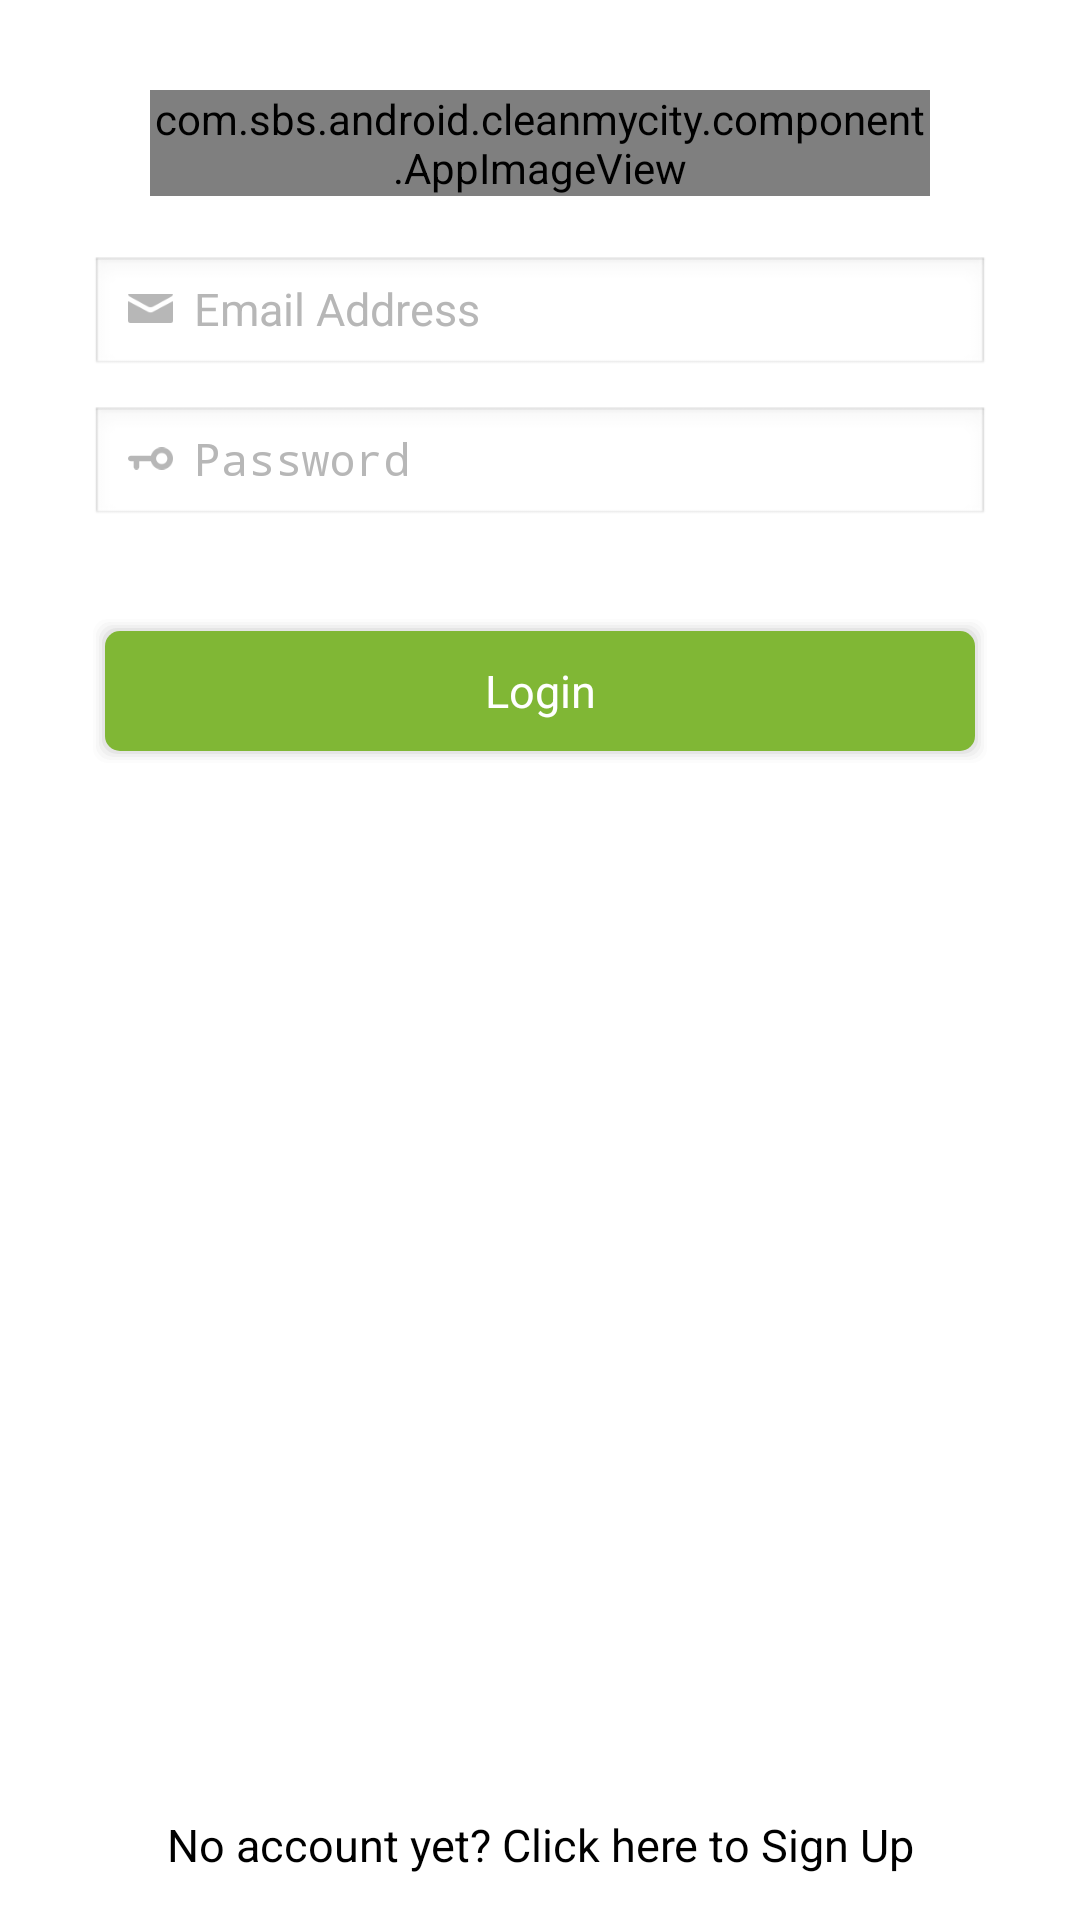

Android layout source for this screen:
<!-- AndroidManifest.xml: application theme AppTheme -->
<!-- res/layout/activity_login.xml -->
<?xml version="1.0" encoding="utf-8"?>
<RelativeLayout xmlns:android="http://schemas.android.com/apk/res/android"
    xmlns:float="http://schemas.android.com/apk/res-auto"
    android:layout_width="match_parent"
    android:layout_height="match_parent"
    android:background="@android:color/white">
    
    <RelativeLayout 
    android:layout_width="match_parent"
    android:layout_height="wrap_content"
    android:layout_centerVertical="true">
    
    <com.sbs.android.cleanmycity.component.AppImageView
	        android:id="@+id/loginLogo"
	        android:layout_width="match_parent"
	        android:layout_height="wrap_content"
	        android:layout_marginTop ="30dp"
	        android:layout_marginRight="50dp"
	        android:layout_marginLeft="50dp"
	        android:adjustViewBounds="true"
	        android:scaleType="fitStart"
	        android:layout_centerHorizontal="true"
	        android:src="@drawable/ic_myclean_logo" />
    
   
        
    <EditText
	        android:id="@+id/emailEditText"
	        android:drawableLeft="@drawable/email"
	        android:drawablePadding="5dp"
	        android:layout_centerHorizontal="true"
	        android:layout_width="match_parent"
	        android:layout_height="40dp"
	        android:layout_below="@+id/loginLogo"
	        android:layout_marginTop="20dp"
	        android:layout_marginRight="30dp"
	        android:layout_marginLeft="30dp"
	        android:singleLine="true"
	  		android:textSize="15sp"
	  		android:textColor="@color/app_green"
	  		android:textColorHint="@color/gray"
	  		
	  		android:inputType="textEmailAddress"
	        android:hint="Email Address" >
	   		</EditText>
	   		
            
        	<EditText
	        android:id="@+id/passwordEditText"
	        android:drawableLeft="@drawable/password"
	        android:drawablePadding="5dp"
	        android:layout_centerHorizontal="true"
	        android:layout_width="match_parent"
	        android:layout_height="40dp"
	        android:layout_below="@+id/emailEditText"
	        android:layout_marginTop="10dp"
	        android:layout_marginRight="30dp"
	        android:layout_marginLeft="30dp"
	        android:singleLine="true"
	  		android:textSize="15sp"
	  		android:textColor="@color/app_green"
	  		android:textColorHint="@color/gray"
	  		
	  		android:password="true"
	        android:hint="Password" >
	   	 	</EditText>
	    
        	<Button
	        android:id="@+id/loginButton"
	        android:layout_width="match_parent"
	        android:layout_height="50dp"
	        android:layout_marginTop="30dp"
	        android:layout_marginRight="30dp"
	        android:layout_marginLeft="30dp"
	        android:layout_below="@+id/passwordEditText"
	        android:layout_centerHorizontal="true"
	        android:background="@drawable/solidbutton"
	        android:text="Login" 
	        android:textSize="15sp"
	        android:textColor="@android:color/white"
	        />
        
        	  
        	    
        	    <TextView
        android:id="@+id/registerButton"
        android:layout_width="match_parent"
       	android:layout_height="50dp"
          android:layout_marginBottom="15dp"
	        android:layout_alignParentBottom="true"
	        android:layout_centerHorizontal="true"
	        android:background="@android:color/transparent"
	        android:text="No account yet? Click here to Sign Up" 
	        android:textSize="15sp"
	        android:textColor="@android:color/black"
	        android:gravity="center"
        android:scrollHorizontally="false"
        android:singleLine="true"
        
        />
		   
        	
        	
    </RelativeLayout>
    
    </RelativeLayout>
<!-- resources referenced by this layout -->
<resources>
  <color name="app_green">#80b735</color>
  <color name="gray">#b7b7b7</color>
  <!-- drawable solidbutton (drawable) -->
  <?xml version="1.0" encoding="utf-8"?>
   <selector xmlns:android="http://schemas.android.com/apk/res/android">
       <item android:state_pressed="true"
             android:drawable="@drawable/solidbutton_pressed" /> 
       <item android:state_focused="true"
             android:drawable="@drawable/solidbutton_normal" /> 
       <item android:drawable="@drawable/solidbutton_normal" /> 
   </selector>
  <style name="AppTheme" parent="AppBaseTheme">
          
          <item name="android:actionBarStyle">@style/ActionBarStyle</item>
          <item name="android:spinnerItemStyle">@style/SpinnerItem</item>
          <item name="android:spinnerDropDownItemStyle">@style/SpinnerItem.DropDownItem</item>
          
      </style>
  <!-- drawable solidbutton_normal (drawable) -->
  <?xml version="1.0" encoding="utf-8"?>
  <layer-list xmlns:android="http://schemas.android.com/apk/res/android">
  
       
       <item>
          <shape>
              <padding android:top="1dp" android:right="1dp" android:bottom="1dp" android:left="1dp" />
              <solid android:color="#00CCCCCC" />
               <corners android:radius="5dp" />
          </shape>
      </item>
       <item>
          <shape>
              <padding android:top="1dp" android:right="1dp" android:bottom="1dp" android:left="1dp" />
              <solid android:color="#10CCCCCC" />
               <corners android:radius="5dp" />
          </shape>
      </item>
       <item>
          <shape>
              <padding android:top="1dp" android:right="1dp" android:bottom="1dp" android:left="1dp" />
              <solid android:color="#20CCCCCC" />
               <corners android:radius="5dp" />
          </shape>
      </item>
       <item>
          <shape>
              <padding android:top="1dp" android:right="1dp" android:bottom="1dp" android:left="1dp" />
              <solid android:color="#30CCCCCC" />
               <corners android:radius="5dp" />
          </shape>
      </item>
      <item>
          <shape>
              <padding android:top="1dp" android:right="1dp" android:bottom="1dp" android:left="1dp" />
              <solid android:color="#50CCCCCC" />
               <corners android:radius="5dp" />
          </shape>
      </item>
  
      
      <item>
  	<shape>
              <solid android:color="@color/app_green" />
  	    <corners android:radius="5dp" />
  	</shape>
      </item>
  </layer-list>
  <style name="AppBaseTheme" parent="android:Theme.Light">
          
      </style>
  <style name="ActionBarStyle" parent="@android:style/Widget.Holo.Light.ActionBar.Solid.Inverse">
          <item name="android:icon">@drawable/ic_launcher</item>
          <item name="android:background">@color/app_green</item>  
      </style>
  <style name="SpinnerItem" parent="@android:style/Widget.TextView.SpinnerItem">
          <item name="android:textColor">@color/gray</item>
          
      </style>
  <style name="SpinnerItem.DropDownItem" parent="@android:style/Widget.DropDownItem.Spinner">
          <item name="android:textColor">#000000</item>
      </style>
  <color name="half_app_green">#50629138</color>
</resources>
